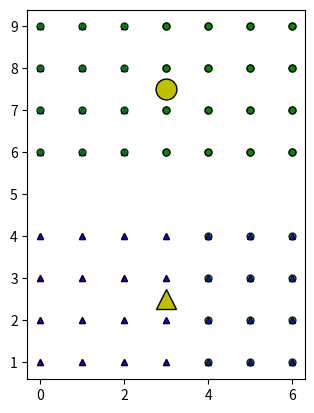

Write Python code to recreate this figure. (Note: this script raises an exception after producing the figure.)
from __future__ import print_function 
import numpy as np 
import matplotlib.pyplot as plt
from scipy.spatial.distance import cdist
from matplotlib.backends.backend_pdf import PdfPages
import random
# from voronoi import voronoi_finite_polygons_2d



np.random.seed(18)


N = 56
X = np.array([[0, 1], [0, 2], [0, 3], [0, 4], [0, 6], [0, 7], [0, 8], [0, 9],
[1, 1], [1, 2], [1, 3], [1, 4], [1, 6], [1, 7], [1, 8], [1, 9], [2, 1], 
[2, 2], [2, 3], [2, 4], [2, 6], [2, 7], [2, 8], [2, 9], [3, 1], [3, 2],
[3, 3], [3, 4], [3, 6], [3, 7], [3, 8], [3, 9], [4, 1], [4, 2], [4, 3],
[4, 4], [4, 6], [4, 7], [4, 8], [4, 9], [5, 1], [5, 2], [5, 3], [5, 4],
[5, 6], [5, 7], [5, 8], [5, 9], [6, 1], [6, 2], [6, 3], [6, 4], [6, 6],
[6, 7], [6, 8], [6, 9]])



K = 2
original_label = np.asarray([0]*28 + [1]*28).T

def kmeans_display(X, label, filename = 'data.pdf'):
    X0 = X[label == 0, :] 
    X1 = X[label == 1, :]
    
    with PdfPages(filename) as pdf:       
        kwargs = {"markersize": 5, "alpha": .8, "markeredgecolor": 'k'}
        plt.plot(X0[:, 0], X0[:, 1], 'b^', **kwargs)
        plt.plot(X1[:, 0], X1[:, 1], 'go', **kwargs)



        plt.axis([-3, 14, -2, 10])
        plt.axis('scaled')
        plt.plot()
        pdf.savefig(bbox_inches='tight')
        plt.show()
    
kmeans_display(X, original_label)


def kmeans_init_centroids(X, k):
    # randomly pick k rows of X ans initial centroids
    return X[np.random.choice(X.shape[0], k)]

def kmeans_assign_labels(X, centroids):
    # calculate pairwise distances btw data and centroids
    D = cdist(X, centroids)
    return np.argmin(D, axis = 1)    #phan tu nao nho nhat tren hang D

def kmeans_update_centroids(X, labels, K):
    centroids = np.zeros((   K, X.shape[1]    ) )   #tao 1 mang  3 x 2 voi gia tri 0

    for k in range(K):
        # collect all points assigned to the k-th cluster 
        Xk = X[labels == k, :] #lay cai X nao ma thuoc hang co gia tri bang k va lay het, Xk la 1 list 
        # take average
        centroids[k,:] = np.mean(Xk, axis = 0) #cach viet nay  = centroids[k][:]
    return centroids

def has_converged(centroids, new_centroids):
    return  ( [ tuple (a) for a in centroids]   ==  [tuple (b)for b in new_centroids])


def kmeans(X, K):
    centroids = [kmeans_init_centroids(X, K)]
    labels = []
    it = 0 
    while True:
        labels.append(  kmeans_assign_labels(X,  centroids[-1] ) )  #kmeans_assign_labels tra ve  np.argmin(D, axis = 1) 
        new_centroids = kmeans_update_centroids(X, labels[-1], K)
        if has_converged(centroids[-1], new_centroids):
        	break
        centroids.append(new_centroids)
        it += 1
    
    return (centroids, labels, it)




(centroids, labels, it) = kmeans(X, K)


# print('label: \n', labels[-1].shape  )

print('Centers found by our algorithm:\n', centroids[-1])






def kmeans_display_centroids(X, label, filename = 'data.pdf'):
    X0 = X[label == 0, :] 
    X1 = X[label == 1, :]
    
    with PdfPages(filename) as pdf:       
        kwargs = {"markersize": 5, "alpha": .8, "markeredgecolor": 'k'}
        plt.plot(X0[:, 0], X0[:, 1], 'b^', **kwargs)
        plt.plot(X1[:, 0], X1[:, 1], 'go', **kwargs)

        #draw centroids
        points = centroids[it]
        kwargs = {"markersize": 15, "markeredgecolor": 'k'}
        animlist = plt.plot(points[0, 0], points[0, 1], 'y^', **kwargs)
        animlist = plt.plot(points[1, 0], points[1, 1], 'yo', **kwargs)
        # animlist = plt.plot(points[2, 0], points[2, 1], 'ys', **kwargs)

        plt.axis([-3, 14, -2, 10])
        plt.axis('scaled')
        plt.plot()
        pdf.savefig(bbox_inches='tight')
        plt.show()


kmeans_display_centroids(X, labels[-1], 'res.pdf')



while True:
    
    row = int(input('row find: '))

    column = int(input('column find: '))
    if row == -1 or column == -1:
        print ('ket thuc')
        break
    print('bạn ở dãy số: {0}'.format ( kmeans_assign_labels(np.array([[row, column]]) , centroids[-1]) + 1)     )





